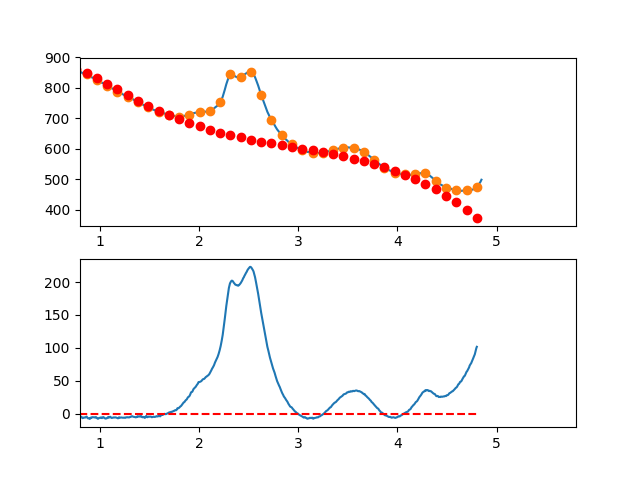

The data file committed next to this chart (first rows):
3.497376620970942263e-01, -9.161389574160352822e+00
3.549127125818158923e-01, -7.299999853574377084e+00
3.600877630665375029e-01, -6.412212401782085180e+00
3.652628135512591134e-01, -3.572141980152537144e+00
3.704378640359806685e-01, 2.070966499458108956e-01
3.756129145207023345e-01, 2.822388727143788856e+00
3.807879650054239451e-01, 3.648619490073087945e+00
3.859630154901455557e-01, 5.275674177364635398e+00
3.911380659748671662e-01, 6.386438027649546711e+00
3.963131164595887768e-01, 6.750796279558926472e+00
4.014881669443103873e-01, 6.473634171724143016e+00
4.066632174290319424e-01, 7.683836942777020340e+00
4.118382679137536084e-01, 7.917289831347488871e+00
4.170133183984752190e-01, 7.099878076067625443e+00
4.221883688831968295e-01, 8.835486915568594668e+00
4.273634193679184401e-01, 8.310001588481327417e+00
4.325384698526400507e-01, 8.725307333436944646e+00
4.377135203373616612e-01, 8.683289389066885633e+00
4.428885708220832718e-01, 7.969832994002331361e+00
4.480636213068048823e-01, 7.831823386874589232e+00
4.532386717915264929e-01, 1.042314580631443732e+01
4.584137222762481034e-01, 1.144968549095347043e+01
4.635887727609697140e-01, 1.041432767942296778e+01
4.687638232456912690e-01, 1.010495761035372198e+01
4.739388737304129906e-01, 1.096846052237719960e+01
4.791139242151345456e-01, 1.049172165412460345e+01
4.842889746998561562e-01, 9.252626244227030838e+00
4.894640251845778223e-01, 1.025805953131566639e+01
4.946390756692994328e-01, 1.058990675402196757e+01
4.998141261540209879e-01, 9.934053150976637880e+00
5.049891766387426539e-01, 1.110838396081135215e+01
5.101642271234642090e-01, 9.312784422157278641e+00
5.153392776081858750e-01, 8.973139773645243622e+00
5.205143280929074301e-01, 9.742335253906730941e+00
5.256893785776289851e-01, 8.871256101572953412e+00
5.308644290623507622e-01, 8.439787555275074737e+00
5.360394795470723173e-01, 8.457814853644435971e+00
5.412145300317938723e-01, 8.150223235311841563e+00
5.463895805165155384e-01, 8.382897938908968172e+00
5.515646310012372044e-01, 7.350724203066533846e+00
5.567396814859587595e-01, 6.935587266416064267e+00
5.619147319706804256e-01, 5.776736018412520934e+00
5.670897824554018696e-01, 5.347873951803876480e+00
5.722648329401235356e-01, 6.962068210162897230e+00
5.774398834248452017e-01, 6.604385937061920231e+00
5.826149339095667568e-01, 5.833894276072555840e+00
5.877899843942884228e-01, 5.336660370767845052e+00
5.929650348790099779e-01, 4.526751364719416415e+00
5.981400853637316439e-01, 3.476234401500050808e+00
6.033151358484533100e-01, 3.359176624681595058e+00
6.084901863331748650e-01, 2.283645177836206130e+00
6.136652368178964201e-01, 2.392707204536691279e+00
6.188402873026181972e-01, 2.557429848354445312e+00
6.240153377873396412e-01, 2.229880252862585621e+00
6.291903882720613073e-01, 1.534125561632777135e+00
6.343654387567828623e-01, 6.262329182370649505e-01
6.395404892415045284e-01, -8.717305337515881547e-01
6.447155397262261944e-01, -1.136697650761561817e+00
6.498905902109477495e-01, 3.693987107799330261e-01
6.550656406956693045e-01, 1.696256944446759007e-01
6.602406911803910816e-01, 8.020504438048874363e-01
... 809 more rows
